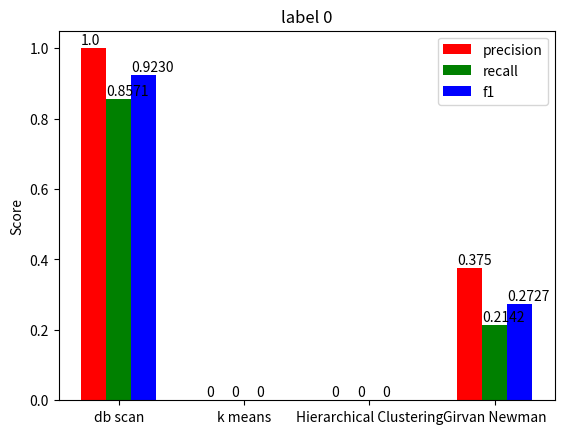
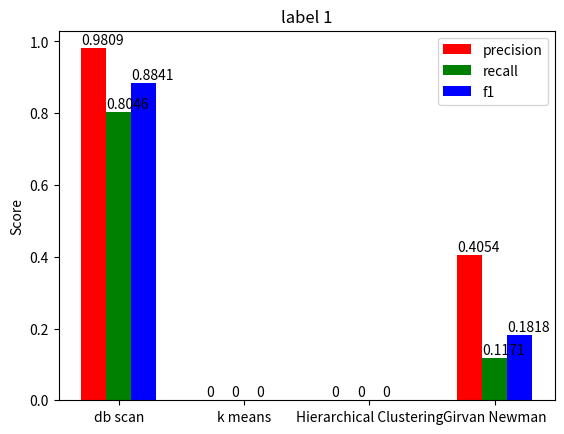
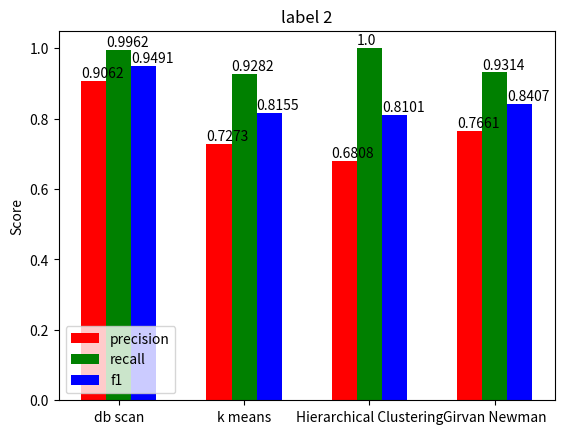
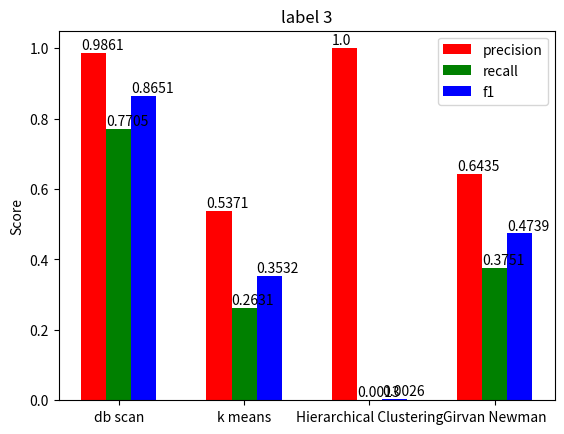

The script that saved these images, in order:
import matplotlib.pyplot as plt
import numpy as np


def plot(data,label):
    x = np.arange(len(data[0]))
    width = 0.2

    fig, axes = plt.subplots(ncols=1, nrows=1)
    plt.title('label '+str(label))
    #plt.xlabel('Parameters')
    plt.ylabel('Score')
    axes.bar(x-width, data[0],width=width, label="precision",color="r")
    for i, v in enumerate(data[0]):
        axes.text(x[i] - 1.5*width, v + 0.01, str(v)[:6])
    axes.bar(x, data[1],width=width, label="recall",color="g")
    for i, v in enumerate(data[1]):
        axes.text(x[i] - 0.5*width, v + 0.01, str(v)[:6])
    axes.bar(x+width, data[2],width=width, label="f1",color="b")
    for i, v in enumerate(data[2]):
        axes.text(x[i] + 0.5*width, v + 0.01, str(v)[:6])
    axes.set_xticks(x)
    axes.set_xticklabels(['db scan', 'k means', 'Hierarchical Clustering','Girvan Newman'])

    plt.legend()
    plt.show()
    print(label)





#label:  0
precision0 =[1.0,0,0,0.375]
recall0 =[0.8571428571428571,0,0,0.21428571428571427]
f10 =[ 0.923076923076923,0,0,0.2727272727272727]

#label:  1
precision1 =[0.9809523809523809,0,0,0.40540540540540543]
recall1 =[0.8046875,0,0,0.1171875]
f11 =[0.8841201716738197,0,0,0.1818181818181818]

#label:  2
precision2 =[0.9062348960850652,0.7273105745212323,0.6808972503617945,0.7661713286713286]
recall2 =[0.9962805526036131,0.9282678002125399,1.0,0.9314558979808714]
f12= [0.9491268033409264,0.8155929038281978,0.810159276797245,0.840767386091127]

#label:  3
precision3 =[0.9861830742659758,0.5371900826446281,1.0,0.6435185185185185]
recall3 =[0.7705802968960864,0.2631578947368421,0.001349527665317139,0.37516869095816463]
f13 =[0.8651515151515152,0.3532608695652174,0.0026954177897574125,0.473998294970162]

precision=[precision0,precision1,precision2,precision3]
recall=[recall0,recall1,recall2,recall3]
f1=[f10,f11,f12,f13]

for i in range(4):
    plot([precision[i],recall[i],f1[i]],i)